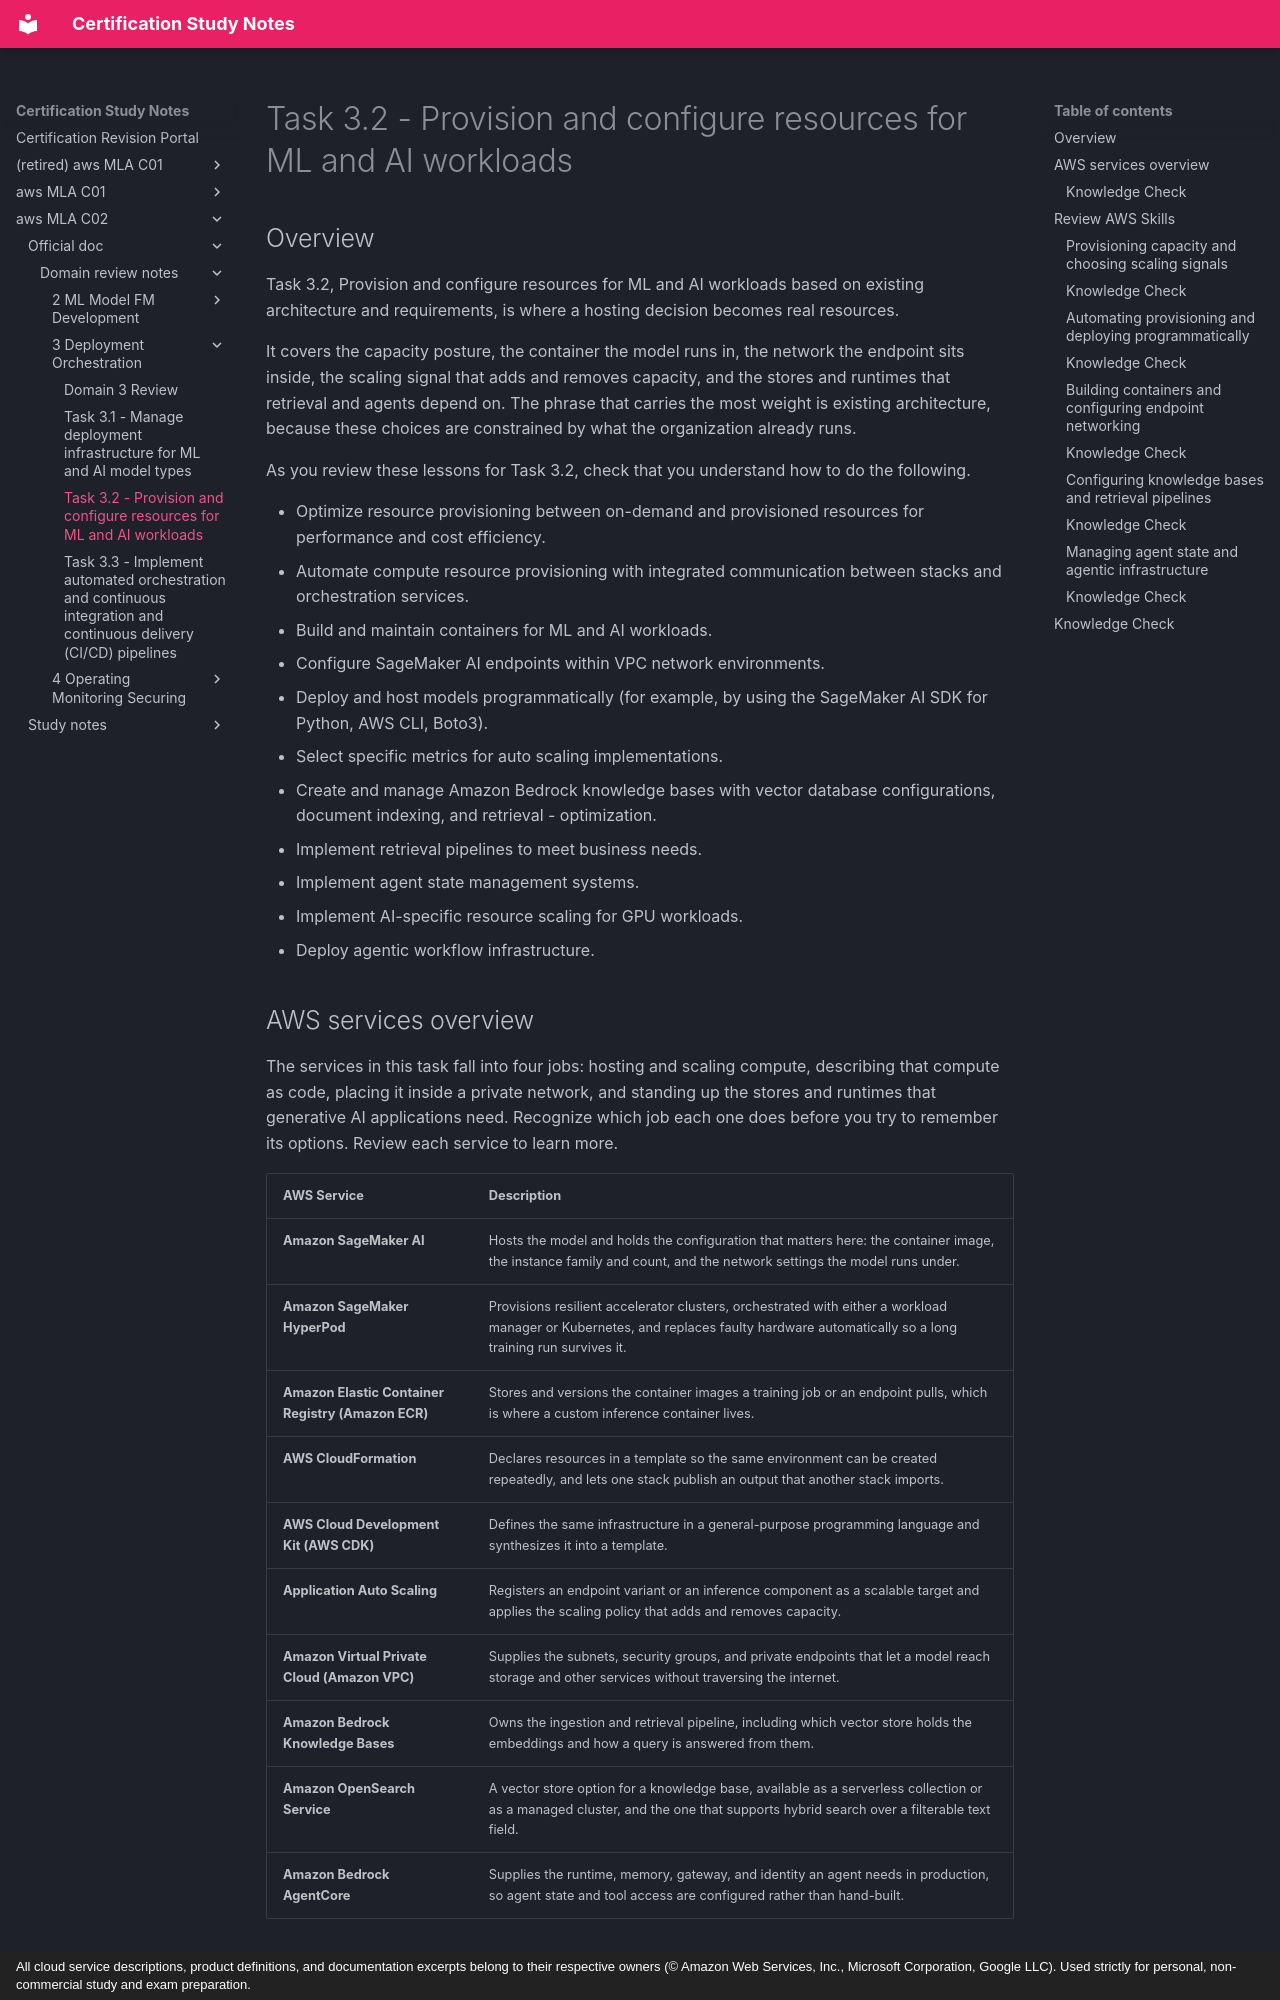

repository: monitus2022/cert_study_notes · page: aws_MLA_C02/official_doc/domain_review_notes/3_Deployment_Orchestration/3.2/index.html · generator: mkdocs · copyright: All cloud service descriptions, product definitions, and documentation excerpts belong to their respective owners (© Amazon Web Services, Inc., Microsoft Corporation, Google LLC). Used strictly for personal, non-commercial study and exam preparation.

# Task 3.2 - Provision and configure resources for ML and AI workloads

## Overview

Task 3.2, Provision and configure resources for ML and AI workloads based on existing architecture and requirements, is where a hosting decision becomes real resources. 

It covers the capacity posture, the container the model runs in, the network the endpoint sits inside, the scaling signal that adds and removes capacity, and the stores and runtimes that retrieval and agents depend on. The phrase that carries the most weight is existing architecture, because these choices are constrained by what the organization already runs.

As you review these lessons for Task 3.2, check that you understand how to do the following.

- Optimize resource provisioning between on-demand and provisioned resources for performance and cost efficiency.
- Automate compute resource provisioning with integrated communication between stacks and orchestration services.
- Build and maintain containers for ML and AI workloads.
- Configure SageMaker AI endpoints within VPC network environments.
- Deploy and host models programmatically (for example, by using the SageMaker AI SDK for Python, AWS CLI, Boto3).
- Select specific metrics for auto scaling implementations.
- Create and manage Amazon Bedrock knowledge bases with vector database configurations, document indexing, and retrieval - optimization.
- Implement retrieval pipelines to meet business needs.
- Implement agent state management systems.
- Implement AI-specific resource scaling for GPU workloads.
- Deploy agentic workflow infrastructure.

## AWS services overview
The services in this task fall into four jobs: hosting and scaling compute, describing that compute as code, placing it inside a private network, and standing up the stores and runtimes that generative AI applications need. Recognize which job each one does before you try to remember its options. Review each service to learn more.

| AWS Service | Description |
| --- | --- |
| **Amazon SageMaker AI** | Hosts the model and holds the configuration that matters here: the container image, the instance family and count, and the network settings the model runs under. |
| **Amazon SageMaker HyperPod** | Provisions resilient accelerator clusters, orchestrated with either a workload manager or Kubernetes, and replaces faulty hardware automatically so a long training run survives it. |
| **Amazon Elastic Container Registry (Amazon ECR)** | Stores and versions the container images a training job or an endpoint pulls, which is where a custom inference container lives. |
| **AWS CloudFormation** | Declares resources in a template so the same environment can be created repeatedly, and lets one stack publish an output that another stack imports. |
| **AWS Cloud Development Kit (AWS CDK)** | Defines the same infrastructure in a general-purpose programming language and synthesizes it into a template. |
| **Application Auto Scaling** | Registers an endpoint variant or an inference component as a scalable target and applies the scaling policy that adds and removes capacity. |
| **Amazon Virtual Private Cloud (Amazon VPC)** | Supplies the subnets, security groups, and private endpoints that let a model reach storage and other services without traversing the internet. |
| **Amazon Bedrock Knowledge Bases** | Owns the ingestion and retrieval pipeline, including which vector store holds the embeddings and how a query is answered from them. |
| **Amazon OpenSearch Service** | A vector store option for a knowledge base, available as a serverless collection or as a managed cluster, and the one that supports hybrid search over a filterable text field. |
| **Amazon Bedrock AgentCore** | Supplies the runtime, memory, gateway, and identity an agent needs in production, so agent state and tool access are configured rather than hand-built. |
